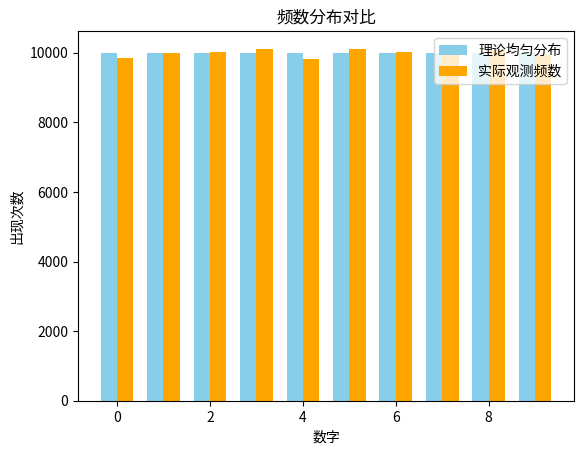

Reproduce this figure in Python.
import matplotlib.pyplot as plt
import numpy as np

# 理论均匀分布 vs 实际频数
theoretical = [10000] * 10
actual = [9840, 9980, 10031, 10116, 9830, 10111, 10035, 10025, 10083, 9949]

x = np.arange(10)
width = 0.35
plt.bar(x - width/2, theoretical, width, label='理论均匀分布', color='skyblue')
plt.bar(x + width/2, actual, width, label='实际观测频数', color='orange')
plt.xlabel('数字')
plt.ylabel('出现次数')
plt.title('频数分布对比')
plt.legend()
plt.savefig('comparison.png')
print("对比图已保存为 comparison.png")
